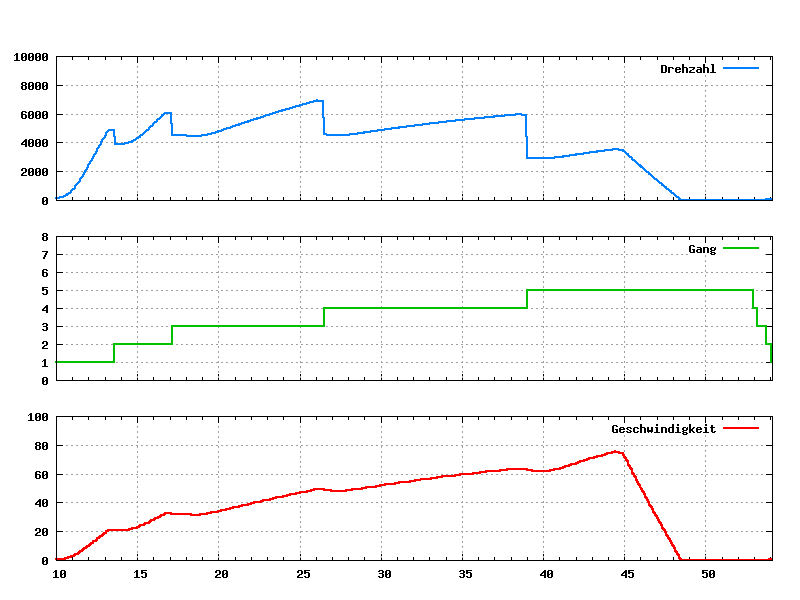

The table this chart was drawn from, first rows:
#Time [s]	CarSpeed	Gear	EngSpeed
5.05	0.000000	0	750
5.051	0.000000	0	750
5.051	0.000000	0	750
5.1	0.000000	0	750
5.101	0.000000	0	750
5.101	0.000000	0	750
5.15	0.000000	0	750
5.151	0.000000	0	750
5.151	0.000000	0	750
5.2	0.000000	0	750
5.201	0.000000	0	750
5.25	0.000000	0	750
5.251	0.000000	0	750
5.3	0.000000	0	750
5.301	0.000000	0	750
5.301	0.000000	0	750
5.35	0.000000	0	750
5.351	0.000000	0	750
5.351	0.000000	0	750
5.4	0.000000	0	750
5.401	0.000000	0	750
5.401	0.000000	0	750
5.45	0.000000	0	750
5.451	0.000000	0	750
5.451	0.000000	0	750
5.5	0.000000	0	750
5.501	0.000000	0	750
5.501	0.000000	0	750
5.55	0.000000	0	750
5.551	0.000000	0	750
5.551	0.000000	0	750
5.6	0.000000	0	750
5.601	0.000000	0	750
5.601	0.000000	0	750
5.65	0.000000	0	750
5.651	0.000000	0	750
5.651	0.000000	0	750
5.7	0.000000	0	750
5.701	0.000000	0	750
5.75	0.000000	0	750
5.751	0.000000	0	750
5.8	0.000000	0	750
5.801	0.000000	0	750
5.801	0.000000	0	750
5.85	0.000000	0	750
5.851	0.000000	0	750
5.851	0.000000	0	750
5.9	0.000000	0	750
5.901	0.000000	0	750
5.901	0.000000	0	750
5.95	0.000000	0	750
5.951	0.000000	0	750
5.951	0.000000	0	750
6	0.000000	0	750
6.001	0.000000	0	750
6.001	0.000000	0	750
6.05	0.000000	0	750
6.051	0.000000	0	750
6.051	0.000000	0	750
6.1	0.000000	0	750
... 3,991 more rows
